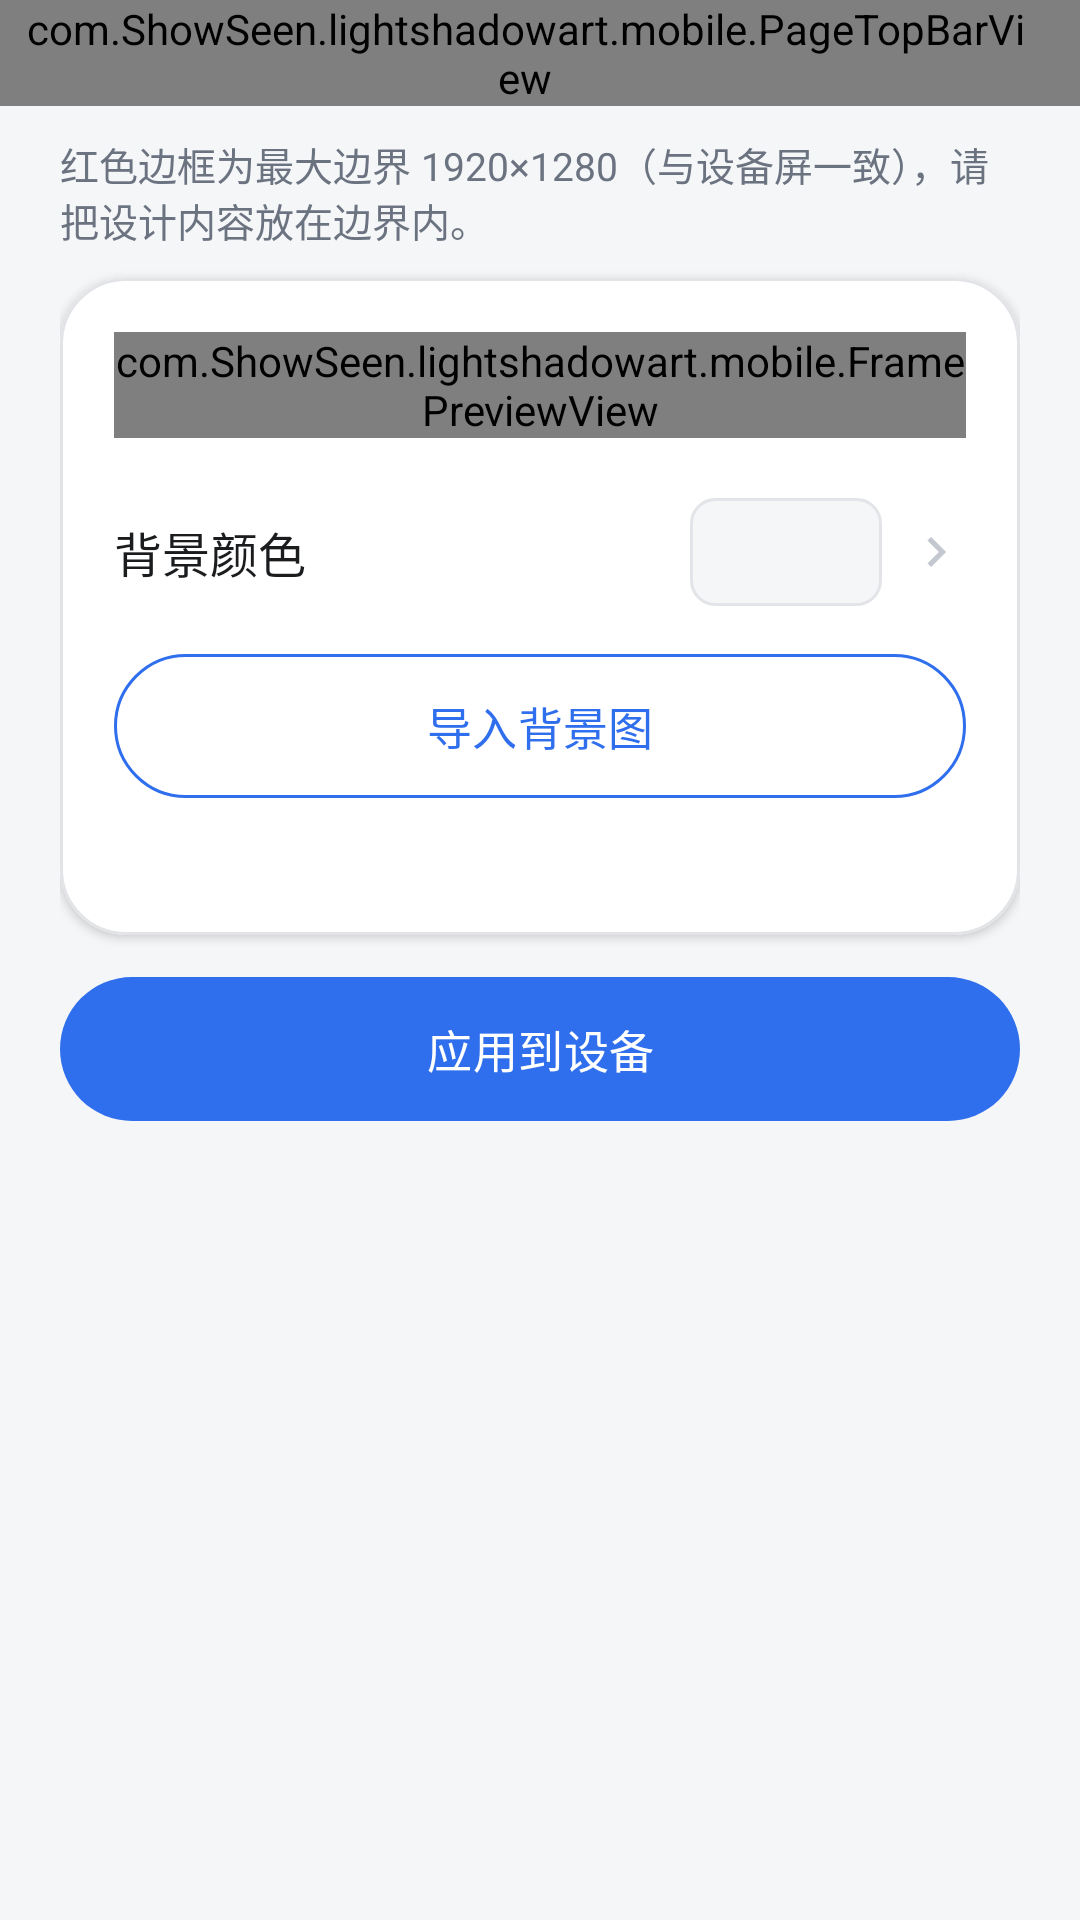

Produce the Android XML layout that renders to this screen, including the resource entries it uses.
<!-- AndroidManifest.xml: application theme Theme.LightShadowArtPhone -->
<!-- res/layout/activity_backgrounds.xml -->
<?xml version="1.0" encoding="utf-8"?>
<LinearLayout xmlns:android="http://schemas.android.com/apk/res/android"
    xmlns:app="http://schemas.android.com/apk/res-auto"
    android:layout_width="match_parent"
    android:layout_height="match_parent"
    android:background="@color/app_bg"
    android:orientation="vertical">

    <com.ShowSeen.lightshadowart.mobile.PageTopBarView
        android:id="@+id/backgrounds_top_bar"
        android:layout_width="match_parent"
        android:layout_height="wrap_content"
        android:paddingStart="8dp"
        android:paddingEnd="@dimen/card_padding" />

    <ScrollView
        android:layout_width="match_parent"
        android:layout_height="0dp"
        android:layout_weight="1"
        android:clipToPadding="false"
        android:fillViewport="true">

        <LinearLayout
            android:layout_width="match_parent"
            android:layout_height="wrap_content"
            android:orientation="vertical"
            android:paddingStart="@dimen/page_horizontal_padding"
            android:paddingTop="@dimen/item_gap"
            android:paddingEnd="@dimen/page_horizontal_padding"
            android:paddingBottom="@dimen/page_vertical_padding">

            <TextView
                android:id="@+id/tv_backgrounds_hint"
                style="@style/Text.Hint"
                android:layout_width="match_parent"
                android:layout_height="wrap_content"
                android:text="@string/frame_style_boundary_hint" />

            <com.google.android.material.card.MaterialCardView
                style="@style/SurfaceCard"
                android:layout_width="match_parent"
                android:layout_height="wrap_content"
                android:layout_marginTop="@dimen/item_gap">

                <LinearLayout
                    android:layout_width="match_parent"
                    android:layout_height="wrap_content"
                    android:orientation="vertical"
                    android:padding="@dimen/card_padding">

                    
                    <com.ShowSeen.lightshadowart.mobile.FramePreviewView
                        android:id="@+id/view_backgrounds_preview"
                        android:layout_width="match_parent"
                        android:layout_height="wrap_content" />

                    <LinearLayout
                        android:id="@+id/row_backgrounds_color"
                        android:layout_width="match_parent"
                        android:layout_height="wrap_content"
                        android:layout_marginTop="@dimen/section_gap"
                        android:background="?attr/selectableItemBackground"
                        android:clickable="true"
                        android:focusable="true"
                        android:gravity="center_vertical"
                        android:minHeight="@dimen/touch_min_height"
                        android:orientation="horizontal">

                        <TextView
                            style="@style/Text.RowTitle"
                            android:layout_width="0dp"
                            android:layout_height="wrap_content"
                            android:layout_weight="1"
                            android:text="@string/frame_background_color" />

                        <View
                            android:id="@+id/view_backgrounds_color_preview"
                            android:layout_width="64dp"
                            android:layout_height="36dp"
                            android:background="@drawable/bg_media_placeholder" />

                        <ImageView
                            android:layout_width="20dp"
                            android:layout_height="20dp"
                            android:layout_marginStart="8dp"
                            android:contentDescription="@null"
                            android:src="@drawable/ic_chevron_right" />
                    </LinearLayout>

                    <com.google.android.material.button.MaterialButton
                        android:id="@+id/btn_backgrounds_import"
                        style="@style/PillButton.Outlined"
                        android:layout_width="match_parent"
                        android:layout_height="wrap_content"
                        android:layout_marginTop="@dimen/item_gap"
                        android:text="@string/frame_style_import" />

                    <TextView
                        android:id="@+id/tv_backgrounds_status"
                        style="@style/Text.Hint"
                        android:layout_width="match_parent"
                        android:layout_height="wrap_content"
                        android:layout_marginTop="@dimen/item_gap" />
                </LinearLayout>
            </com.google.android.material.card.MaterialCardView>

            <com.google.android.material.button.MaterialButton
                android:id="@+id/btn_backgrounds_apply"
                style="@style/PillButton"
                android:layout_width="match_parent"
                android:layout_height="wrap_content"
                android:layout_marginTop="@dimen/section_gap"
                android:text="@string/frame_style_apply" />
        </LinearLayout>
    </ScrollView>
</LinearLayout>
<!-- resources referenced by this layout -->
<resources>
  <color name="app_bg">#F5F6F8</color>
  <dimen name="card_padding">18dp</dimen>
  <dimen name="item_gap">10dp</dimen>
  <dimen name="page_horizontal_padding">20dp</dimen>
  <dimen name="page_vertical_padding">24dp</dimen>
  <dimen name="section_gap">14dp</dimen>
  <dimen name="touch_min_height">48dp</dimen>
  <!-- drawable bg_media_placeholder (drawable) -->
  <?xml version="1.0" encoding="utf-8"?>
  <shape xmlns:android="http://schemas.android.com/apk/res/android"
      android:shape="rectangle">
      <solid android:color="@color/card_tint" />
      <stroke
          android:width="@dimen/divider_width"
          android:color="@color/divider_stroke" />
      <corners android:radius="@dimen/corner_image" />
  </shape>
  <!-- drawable ic_chevron_right (drawable) -->
  <?xml version="1.0" encoding="utf-8"?>
  <vector xmlns:android="http://schemas.android.com/apk/res/android"
      android:width="20dp"
      android:height="20dp"
      android:viewportWidth="24"
      android:viewportHeight="24">
      <path
          android:fillColor="@color/icon_muted"
          android:pathData="M10,6L8.59,7.41 13.17,12l-4.58,4.59L10,18l6,-6z" />
  </vector>
  <string name="frame_background_color">背景颜色</string>
  <string name="frame_style_apply">应用到设备</string>
  <string name="frame_style_boundary_hint">红色边框为最大边界 1920×1280（与设备屏一致），请把设计内容放在边界内。</string>
  <string name="frame_style_import">导入背景图</string>
  <style name="PillButton.Outlined" parent="Widget.Material3.Button.OutlinedButton">
          <item name="android:minHeight">@dimen/touch_min_height</item>
          <item name="android:insetTop">0dp</item>
          <item name="android:insetBottom">0dp</item>
          <item name="android:textSize">@dimen/text_button</item>
          <item name="android:textAllCaps">false</item>
          <item name="cornerRadius">@dimen/corner_pill</item>
          <item name="strokeColor">@color/primary_blue</item>
          <item name="android:textColor">@color/primary_blue</item>
      </style>
  <style name="SurfaceCard" parent="Widget.Material3.CardView.Elevated">
          <item name="cardBackgroundColor">@color/card_bg</item>
          <item name="cardCornerRadius">@dimen/corner_large</item>
          <item name="cardElevation">@dimen/card_elevation</item>
          <item name="strokeColor">@color/divider_stroke</item>
          <item name="strokeWidth">@dimen/divider_width</item>
      </style>
  <style name="Text.Hint" parent="">
          <item name="android:textColor">@color/text_secondary</item>
          <item name="android:textSize">@dimen/text_hint</item>
      </style>
  <style name="Text.RowTitle" parent="">
          <item name="android:textColor">@color/text_primary</item>
          <item name="android:textSize">@dimen/text_row_title</item>
      </style>
  <color name="card_tint">#F5F6F8</color>
  <dimen name="divider_width">1dp</dimen>
  <color name="divider_stroke">#E2E4E8</color>
  <dimen name="corner_image">8dp</dimen>
  <color name="icon_muted">@color/text_disabled</color>
  <dimen name="text_button">15sp</dimen>
  <dimen name="corner_pill">28dp</dimen>
  <color name="primary_blue">#2F6FED</color>
  <color name="card_bg">#FFFFFF</color>
  <dimen name="corner_large">22dp</dimen>
  <dimen name="card_elevation">2dp</dimen>
  <color name="text_secondary">#6B7280</color>
  <dimen name="text_hint">13sp</dimen>
  <color name="text_primary">#1A1C1E</color>
  <dimen name="text_row_title">16sp</dimen>
  <color name="on_primary">#FFFFFF</color>
  <color name="primary_soft">#E9EFFD</color>
  <color name="status_destructive">#C0392B</color>
  <color name="text_disabled">#C3C7CF</color>
</resources>
